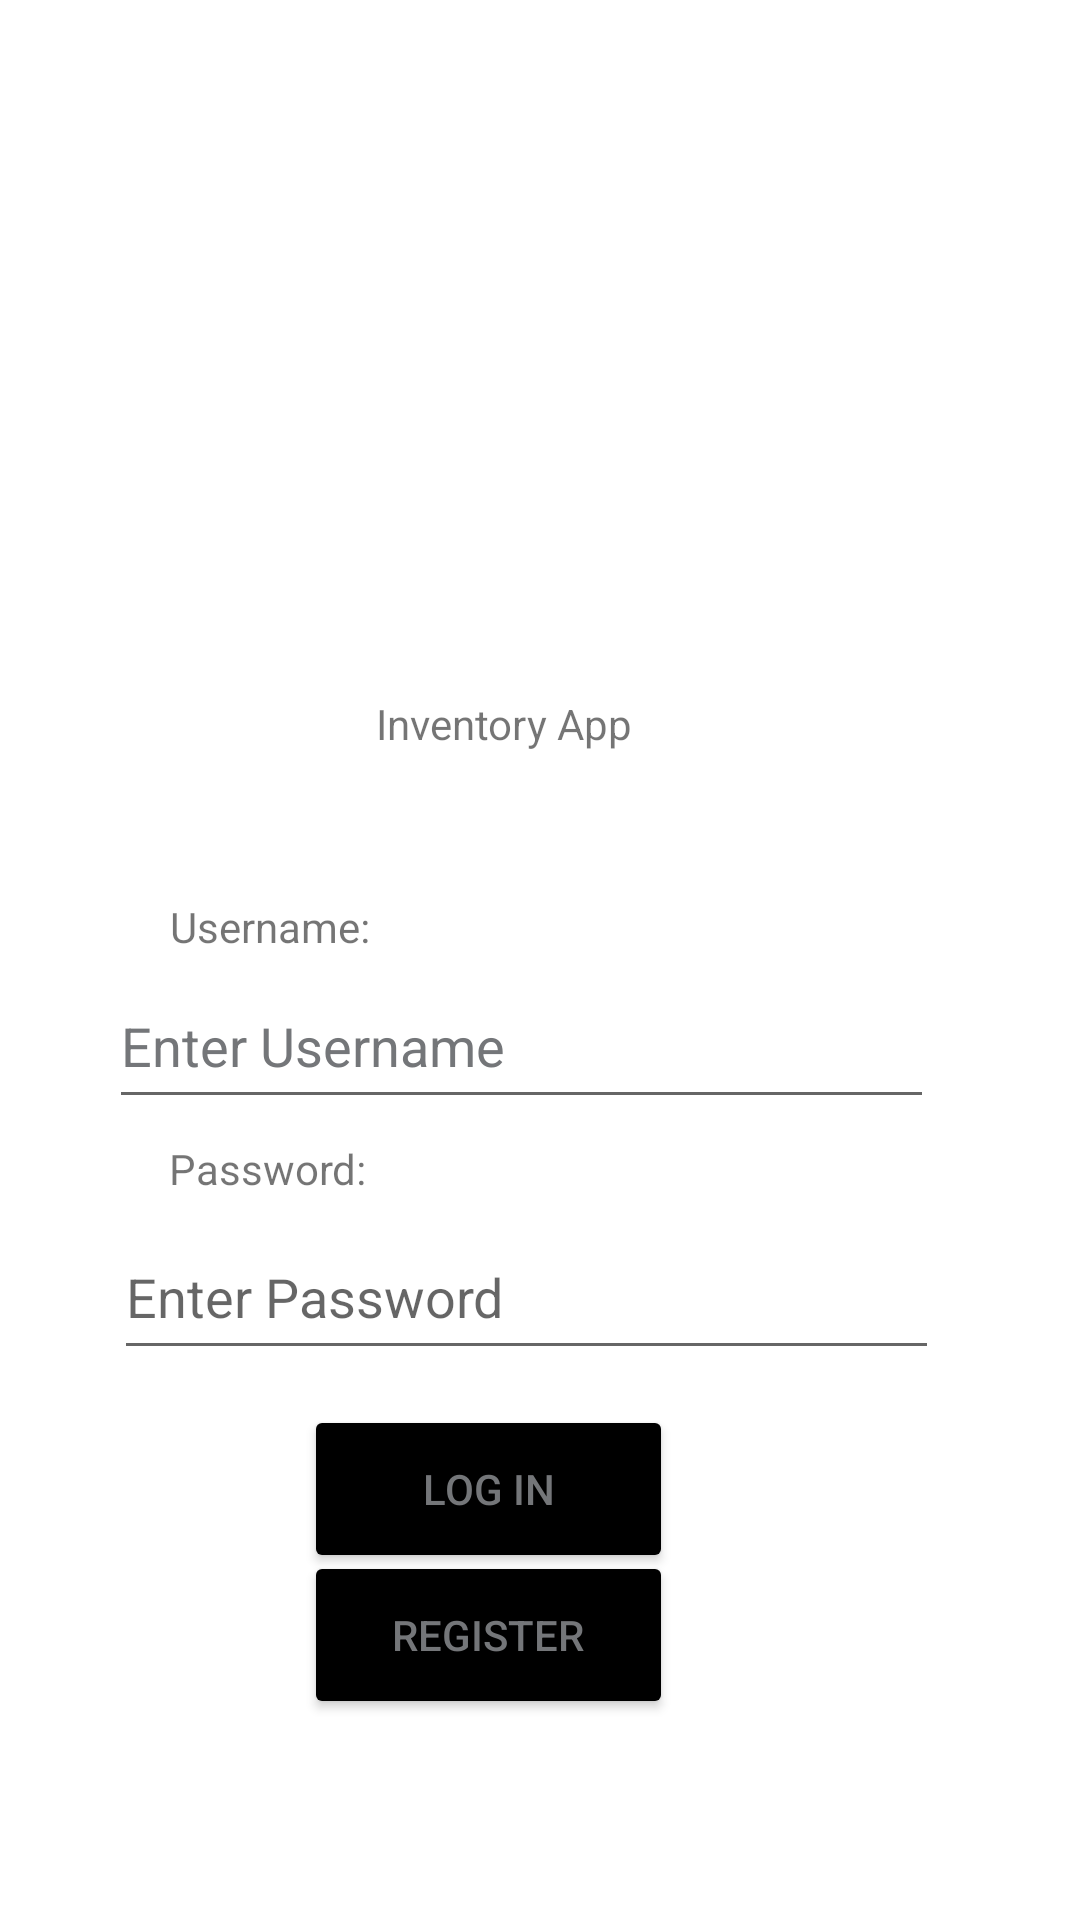

Produce the Android XML layout that renders to this screen, including the resource entries it uses.
<!-- AndroidManifest.xml: application theme Theme.CS360Project3 -->
<!-- res/layout/activity_main.xml -->
<?xml version="1.0" encoding="utf-8"?>
<androidx.constraintlayout.widget.ConstraintLayout xmlns:android="http://schemas.android.com/apk/res/android"
    android:layout_width="match_parent"
    android:layout_height="match_parent"
    xmlns:app="http://schemas.android.com/apk/res-auto"
    xmlns:tools="http://schemas.android.com/tools">

    <EditText
        android:id="@+id/username"
        android:layout_width="275dp"
        android:layout_height="52dp"
        android:ems="10"
        android:hint="Enter Username"
        android:inputType="text"
        android:text=""
        android:textColorHint="@color/material_dynamic_neutral50"

        app:layout_constraintBottom_toBottomOf="parent"
        app:layout_constraintEnd_toEndOf="parent"
        app:layout_constraintHorizontal_bias="0.428"
        app:layout_constraintStart_toStartOf="parent"
        app:layout_constraintTop_toTopOf="parent"
        app:layout_constraintVertical_bias="0.546" />

    <EditText
        android:id="@+id/password"
        android:layout_width="275dp"
        android:layout_height="52dp"
        android:ems="10"
        android:hint="Enter Password"
        android:inputType="textPassword"

        app:layout_constraintBottom_toBottomOf="parent"
        app:layout_constraintEnd_toEndOf="parent"
        app:layout_constraintHorizontal_bias="0.447"
        app:layout_constraintStart_toStartOf="parent"
        app:layout_constraintTop_toTopOf="parent"
        app:layout_constraintVertical_bias="0.688" />

    <Button
        android:id="@+id/login"
        android:layout_width="123dp"
        android:layout_height="56dp"
        android:textColor="@color/material_dynamic_neutral50"
        android:backgroundTint="@color/black"
        android:text="Log In"
        app:layout_constraintBottom_toBottomOf="parent"
        app:layout_constraintEnd_toEndOf="parent"
        app:layout_constraintHorizontal_bias="0.427"
        app:layout_constraintStart_toStartOf="parent"
        app:layout_constraintTop_toTopOf="parent"
        app:layout_constraintVertical_bias="0.802" />

    <Button
        android:id="@+id/register"
        android:layout_width="123dp"
        android:layout_height="56dp"
        android:textColor="@color/material_dynamic_neutral50"
        android:backgroundTint="@color/black"
        android:text="Register"
        app:layout_constraintBottom_toBottomOf="parent"
        app:layout_constraintEnd_toEndOf="parent"
        app:layout_constraintHorizontal_bias="0.427"
        app:layout_constraintStart_toStartOf="parent"
        app:layout_constraintTop_toTopOf="parent"
        app:layout_constraintVertical_bias="0.885" />

    <TextView
        android:id="@+id/userText"
        android:layout_width="125dp"
        android:layout_height="23dp"
        android:text="Username:"
        app:layout_constraintBottom_toBottomOf="parent"
        app:layout_constraintEnd_toEndOf="parent"
        app:layout_constraintHorizontal_bias="0.241"
        app:layout_constraintStart_toStartOf="parent"
        app:layout_constraintTop_toTopOf="parent"
        app:layout_constraintVertical_bias="0.485" />

    <TextView
        android:id="@+id/passwordText"
        android:layout_width="134dp"
        android:layout_height="28dp"
        android:text="Password: "
        app:layout_constraintBottom_toBottomOf="parent"
        app:layout_constraintEnd_toEndOf="parent"
        app:layout_constraintHorizontal_bias="0.249"
        app:layout_constraintStart_toStartOf="parent"
        app:layout_constraintTop_toTopOf="parent"
        app:layout_constraintVertical_bias="0.621" />

    <TextView
        android:id="@+id/Title"
        android:layout_width="wrap_content"
        android:layout_height="wrap_content"
        android:text="Inventory App"
        app:layout_constraintBottom_toBottomOf="parent"
        app:layout_constraintEnd_toEndOf="parent"
        app:layout_constraintHorizontal_bias="0.456"
        app:layout_constraintStart_toStartOf="parent"
        app:layout_constraintTop_toTopOf="parent"
        app:layout_constraintVertical_bias="0.373" />

    <ImageView
        android:id="@+id/Logo"
        android:layout_width="408dp"
        android:layout_height="247dp"
        android:contentDescription="@string/logo"
        app:layout_constraintBottom_toBottomOf="parent"
        app:layout_constraintEnd_toEndOf="parent"
        app:layout_constraintHorizontal_bias="0.05"
        app:layout_constraintStart_toStartOf="parent"
        app:layout_constraintTop_toTopOf="parent"
        app:layout_constraintVertical_bias="0.01"
        tools:srcCompat="@tools:sample/backgrounds/scenic" />
</androidx.constraintlayout.widget.ConstraintLayout>
<!-- resources referenced by this layout -->
<resources>
  <string name="logo" />
  <style name="Theme.CS360Project3" parent="Theme.MaterialComponents.DayNight.DarkActionBar">
          
          <item name="colorPrimary">@color/purple_500</item>
          <item name="colorPrimaryVariant">@color/purple_700</item>
          <item name="colorOnPrimary">@color/white</item>
          
          <item name="colorSecondary">@color/teal_200</item>
          <item name="colorSecondaryVariant">@color/teal_700</item>
          <item name="colorOnSecondary">@color/black</item>
          
          <item name="android:statusBarColor">?attr/colorPrimaryVariant</item>
          
      </style>
  <!-- not gathered from this repository: default colours our renderer supplied (Android Studio template values) -->
  <color name="purple_500">#FF6200EE</color>
  <color name="purple_700">#FF3700B3</color>
  <color name="teal_200">#FF03DAC5</color>
  <color name="teal_700">#FF018786</color>
  <color name="black">#FF000000</color>
  <color name="white">#FFFFFFFF</color>
</resources>
